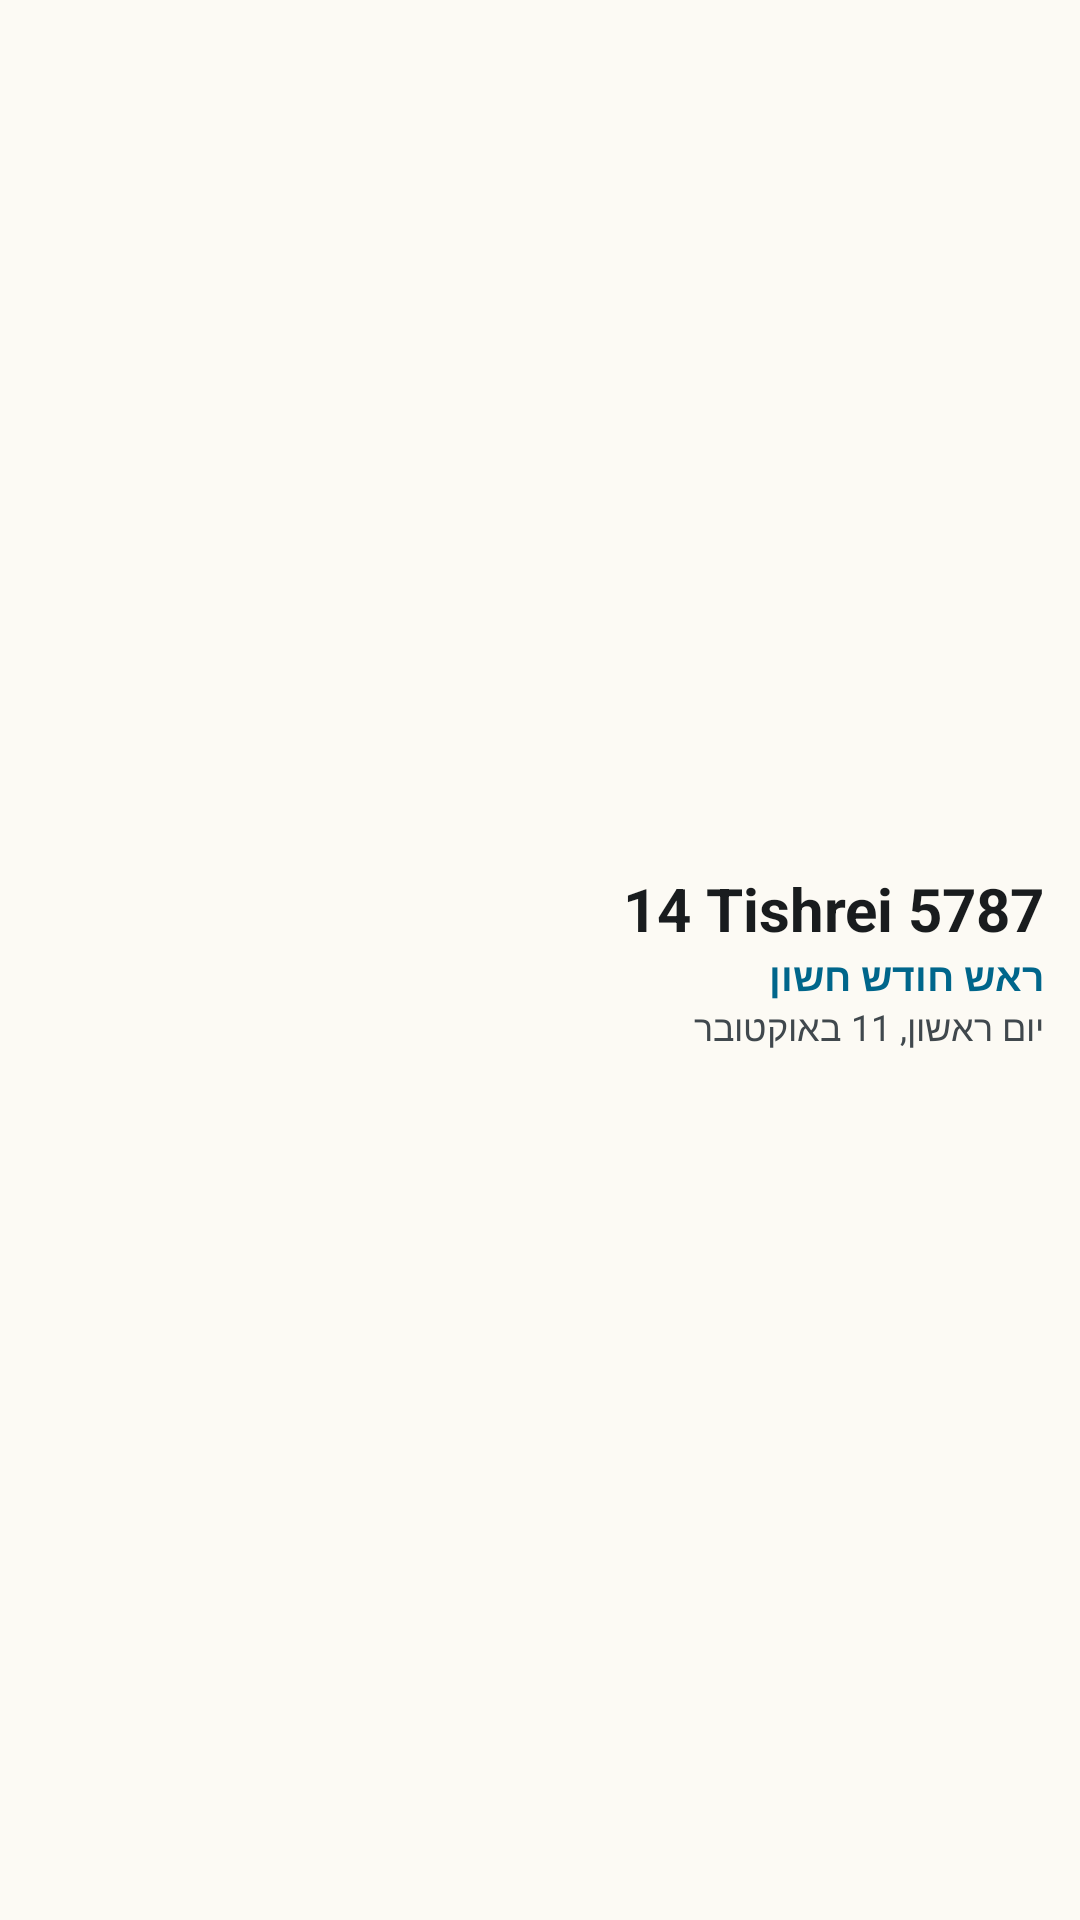

Android layout source for this screen:
<!-- AndroidManifest.xml: application theme Theme.JewishDay -->
<!-- res/layout/widget_preview_hebrew_date.xml -->
<?xml version="1.0" encoding="utf-8"?>
<LinearLayout xmlns:android="http://schemas.android.com/apk/res/android"
    android:id="@android:id/background"
    android:layoutDirection="rtl"
    style="@style/Widget.JewishDay.Root"
    android:orientation="vertical"
    android:gravity="center_vertical">

    <TextView
        android:text="@string/widget_preview_hebrew_date"
        style="@style/Widget.JewishDay.Text.Title"
        android:textSize="20sp" />

    <TextView
        android:text="@string/widget_preview_special_day"
        style="@style/Widget.JewishDay.Text.Accent" />

    <TextView
        android:text="@string/widget_preview_gregorian_date"
        style="@style/Widget.JewishDay.Text.Secondary" />
</LinearLayout>
<!-- resources referenced by this layout -->
<resources>
  <string name="widget_preview_gregorian_date" translatable="false">יום ראשון, 11 באוקטובר</string>
  <string name="widget_preview_hebrew_date" translatable="false">ל׳ תשרי תשפ״ז</string>
  <string name="widget_preview_special_day" translatable="false">ראש חודש חשון</string>
  <style name="Widget.JewishDay.Root" parent="">
          <item name="android:layout_width">match_parent</item>
          <item name="android:layout_height">match_parent</item>
          <item name="android:background">@drawable/widget_background</item>
          <item name="android:padding">@dimen/widget_padding</item>
      </style>
  <style name="Widget.JewishDay.Text.Accent">
          <item name="android:textSize">13sp</item>
          <item name="android:textStyle">bold</item>
          <item name="android:textColor">@color/widget_accent</item>
      </style>
  <style name="Widget.JewishDay.Text.Secondary">
          <item name="android:textSize">12sp</item>
          <item name="android:textColor">@color/widget_text_secondary</item>
      </style>
  <style name="Widget.JewishDay.Text.Title">
          <item name="android:textSize">18sp</item>
          <item name="android:textStyle">bold</item>
      </style>
  <style name="Theme.JewishDay" parent="android:style/Theme.Material.NoActionBar">
          <item name="android:windowNoTitle">true</item>
          <item name="android:windowActionBar">false</item>
          <item name="android:windowBackground">@color/app_launch_background</item>
          <item name="android:colorAccent">@color/app_launch_primary</item>
          <item name="android:statusBarColor">@color/app_launch_background</item>
          <item name="android:navigationBarColor">@color/app_launch_background</item>
      </style>
  <dimen name="widget_padding">12dp</dimen>
  <color name="widget_accent">#315B46</color>
  <color name="widget_text_secondary">#5C6B62</color>
  <color name="app_launch_background">#FCFAF4</color>
  <color name="app_launch_primary">#315B46</color>
</resources>
